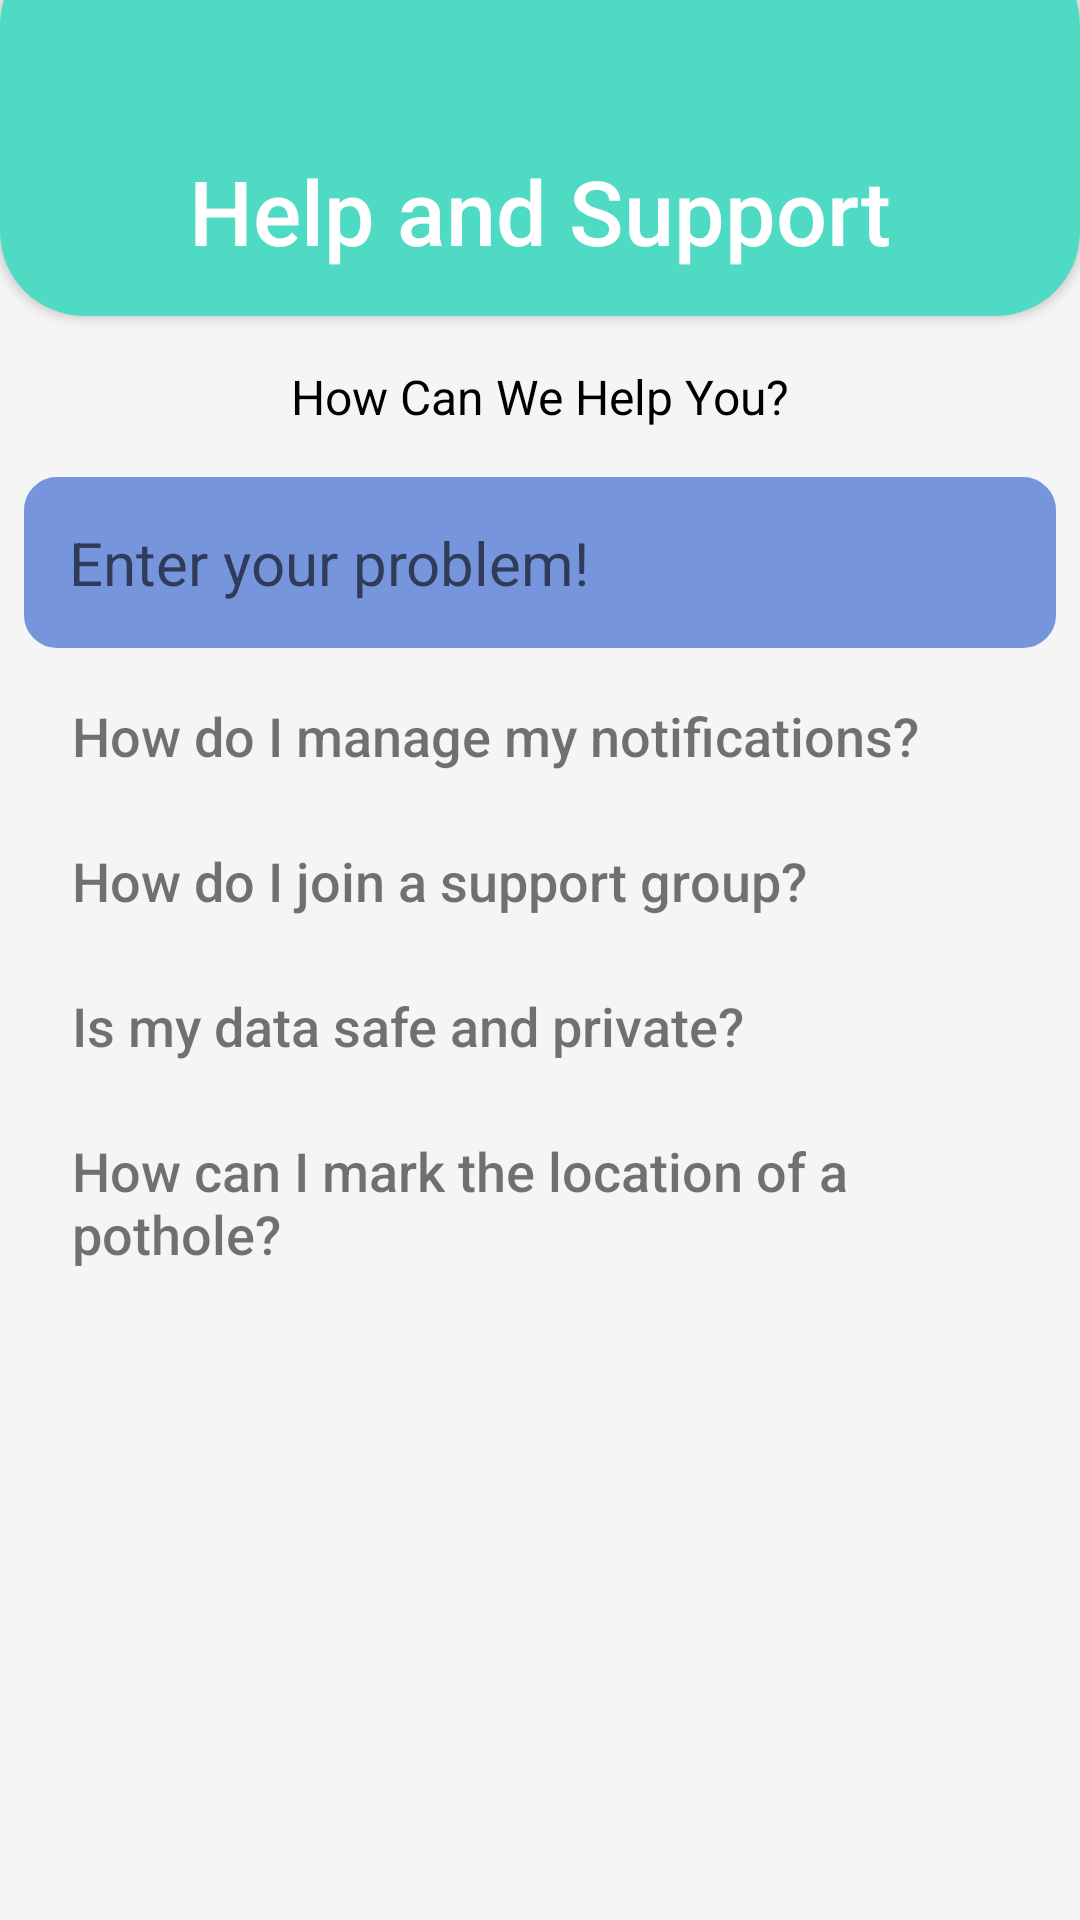

This screen was rendered from an Android layout file. Write that file and the resources it references.
<!-- AndroidManifest.xml: application theme Theme.DetectApplication2 -->
<!-- res/layout/activity_help_and_support.xml -->
<?xml version="1.0" encoding="utf-8"?>
<RelativeLayout xmlns:android="http://schemas.android.com/apk/res/android"
    xmlns:app="http://schemas.android.com/apk/res-auto"
    xmlns:tools="http://schemas.android.com/tools"
    android:id="@+id/main"
    android:layout_width="match_parent"
    android:layout_height="match_parent"
    tools:context=".HelpAndSupport"
    android:background="#F5F5F5">

    
    <androidx.cardview.widget.CardView
        android:id="@+id/card_top"
        android:layout_alignParentTop="true"
        android:layout_width="match_parent"
        android:layout_height="125dp"
        app:cardCornerRadius="28dp" 
        app:cardBackgroundColor="#4FDBC3"
        android:layout_marginTop="-20dp">

        <TextView
            android:layout_width="match_parent"
            android:layout_height="wrap_content"
            android:textAlignment="center"
            android:layout_gravity="bottom"
            android:textColor="#FFFFFF"
            android:textSize="30sp"
            android:fontFamily="sans-serif-medium"
            android:layout_marginBottom="15dp"
            android:text="Help and Support" />
    </androidx.cardview.widget.CardView>

    
    <TextView
        android:id="@+id/subtitle"
        android:layout_width="wrap_content"
        android:layout_height="wrap_content"
        android:layout_below="@id/card_top"
        android:layout_marginTop="16dp"
        android:layout_centerHorizontal="true"
        android:text="How Can We Help You?"
        android:textSize="16sp"
        android:textColor="#000000"
        android:fontFamily="sans-serif" />

    
    <LinearLayout
        android:id="@+id/search_bar"
        android:layout_width="match_parent"
        android:layout_height="wrap_content"
        android:layout_below="@id/subtitle"
        android:layout_marginTop="8dp"
        android:orientation="horizontal"
        android:padding="8dp">

        <EditText
            android:id="@+id/tv_username"
            android:layout_width="match_parent"
            android:layout_height="wrap_content"
            android:gravity="start|top"
            android:hint="Enter your problem!"
            android:textSize="20sp"
            android:textColor="#000000"
            android:background="@drawable/bgbuttongoogle"
            android:paddingHorizontal="15dp"
            android:drawableEnd="@drawable/smile_icon"
            android:paddingTop="15dp"
            android:paddingBottom="15dp"/>

        <ImageView
            android:id="@+id/icon_search"
            android:layout_width="wrap_content"
            android:layout_height="wrap_content" />
    </LinearLayout>

    
    <LinearLayout
        android:layout_width="match_parent"
        android:layout_height="wrap_content"
        android:layout_below="@+id/subtitle"
        android:layout_marginTop="16dp"
        android:orientation="vertical"
        android:padding="16dp">

        <View
            android:layout_width="match_parent"
            android:layout_height="50dp"/>
        
        <TextView
            android:layout_width="match_parent"
            android:layout_height="wrap_content"
            android:layout_marginBottom="8dp"
            android:fontFamily="sans-serif-medium"
            android:padding="8dp"
            android:text="How do I manage my notifications?"
            android:textSize="18sp" />

        
        <TextView
            android:layout_width="match_parent"
            android:layout_height="wrap_content"
            android:layout_marginBottom="8dp"
            android:fontFamily="sans-serif-medium"
            android:padding="8dp"
            android:text="How do I join a support group?"
            android:textSize="18sp" />

        
        <TextView
            android:layout_width="match_parent"
            android:layout_height="wrap_content"
            android:layout_marginBottom="8dp"
            android:fontFamily="sans-serif-medium"
            android:padding="8dp"
            android:text="Is my data safe and private?"
            android:textSize="18sp" />

        
        <TextView
            android:layout_width="match_parent"
            android:layout_height="wrap_content"
            android:layout_marginBottom="8dp"
            android:fontFamily="sans-serif-medium"
            android:padding="8dp"
            android:text="How can I mark the location of a pothole?"
            android:textSize="18sp" />
    </LinearLayout>

</RelativeLayout>
<!-- resources referenced by this layout -->
<resources>
  <!-- drawable bgbuttongoogle (drawable) -->
  <?xml version="1.0" encoding="utf-8"?>
  <selector xmlns:android="http://schemas.android.com/apk/res/android">
      <item android:state_pressed="true">
          <shape>
              <solid android:color="#7695DC" /> 
              <corners android:radius="10dp" /> 
              <stroke
                  android:width="0.5dp"
                  android:color="#7695DC" /> 
          </shape>
      </item>
      
      <item>
          <shape>
              <solid android:color="#7695DC" /> 
              <corners android:radius="10dp" /> 
              <stroke
                  android:width="2dp"
                  android:color="#7695DC" /> 
          </shape>
      </item>
  </selector>
  <style name="Theme.DetectApplication2" parent="Base.Theme.DetectApplication2" />
  <style name="Base.Theme.DetectApplication2" parent="Theme.AppCompat.Light.NoActionBar">
          
          
      </style>
</resources>
